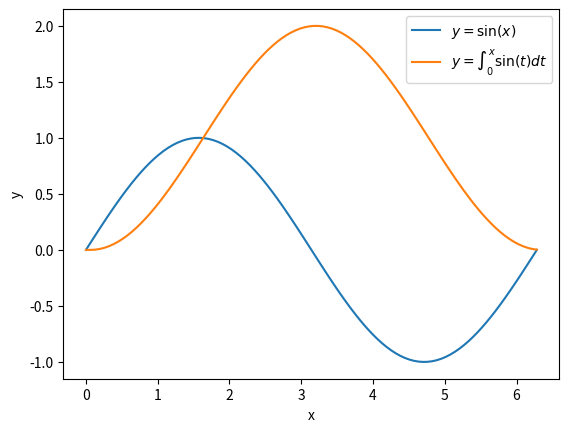

The matplotlib source for this figure:
import numpy as np
import matplotlib.pyplot as plt

x = np.linspace(0, 2 * np.pi, 100)
y = np.sin(x)
integral = np.zeros_like(x)
for i in range(len(x)):
    integral[i] = np.trapz(y=y[:i], x=x[:i])

fig, ax = plt.subplots()
ax.plot(x, y, label=r"$y=\sin(x)$")
ax.plot(x, integral, label=r"$y=\int_0^x\sin(t) dt$")
ax.set_xlabel("x")
ax.set_ylabel("y")
plt.legend()
fig.savefig("output_plot_sine_integral.png")
